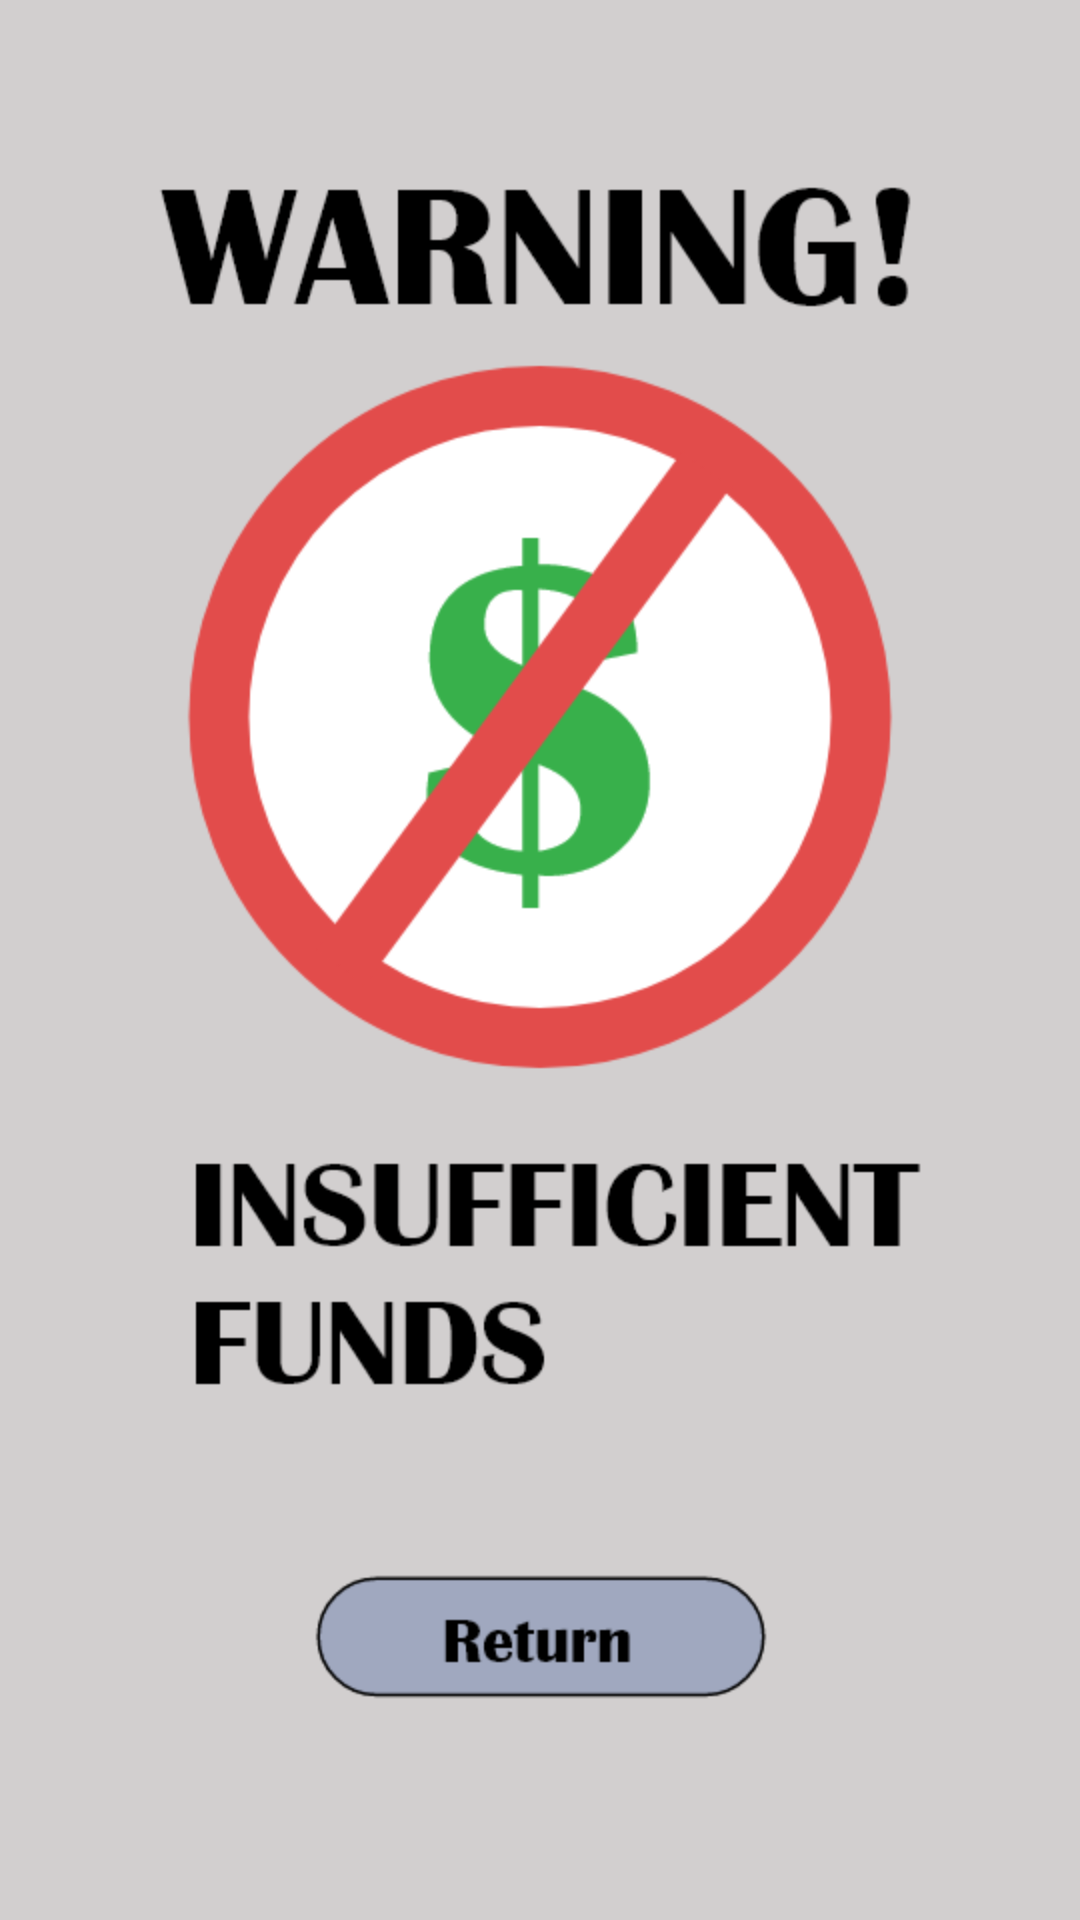

Produce the Android XML layout that renders to this screen, including the resource entries it uses.
<!-- AndroidManifest.xml: application theme AppTheme -->
<!-- res/layout/activity_warning_insufficient_funds.xml -->
<?xml version="1.0" encoding="utf-8"?>
<android.support.constraint.ConstraintLayout xmlns:android="http://schemas.android.com/apk/res/android"
    xmlns:app="http://schemas.android.com/apk/res-auto"
    xmlns:tools="http://schemas.android.com/tools"
    android:layout_width="match_parent"
    android:layout_height="match_parent"
    tools:context=".WarningInsufficientFunds"
    android:background="@drawable/warning">

    <Button
        android:id="@+id/btnReturn"
        android:layout_width="192dp"
        android:layout_height="53dp"
        android:layout_marginBottom="8dp"
        android:layout_marginEnd="1dp"
        android:layout_marginTop="8dp"
        android:background="#00FFFFFF"
        android:onClick="onClickReturn"
        app:layout_constraintBottom_toBottomOf="parent"
        app:layout_constraintEnd_toEndOf="parent"
        app:layout_constraintHorizontal_bias="0.497"
        app:layout_constraintStart_toStartOf="parent"
        app:layout_constraintTop_toTopOf="parent"
        app:layout_constraintVertical_bias="0.895" />
</android.support.constraint.ConstraintLayout>
<!-- resources referenced by this layout -->
<resources>
  <!-- drawable warning: png bitmap (drawable, 39623 bytes) -->
  <style name="AppTheme" parent="Theme.AppCompat.Light.NoActionBar">
          
          <item name="colorPrimary">#000000</item>
          <item name="colorPrimaryDark">#000000</item>
          <item name="colorAccent">@color/colorAccent</item>
      </style>
  <!-- not gathered from this repository: default colours our renderer supplied (Android Studio template values) -->
  <color name="colorAccent">#FF03DAC5</color>
</resources>
